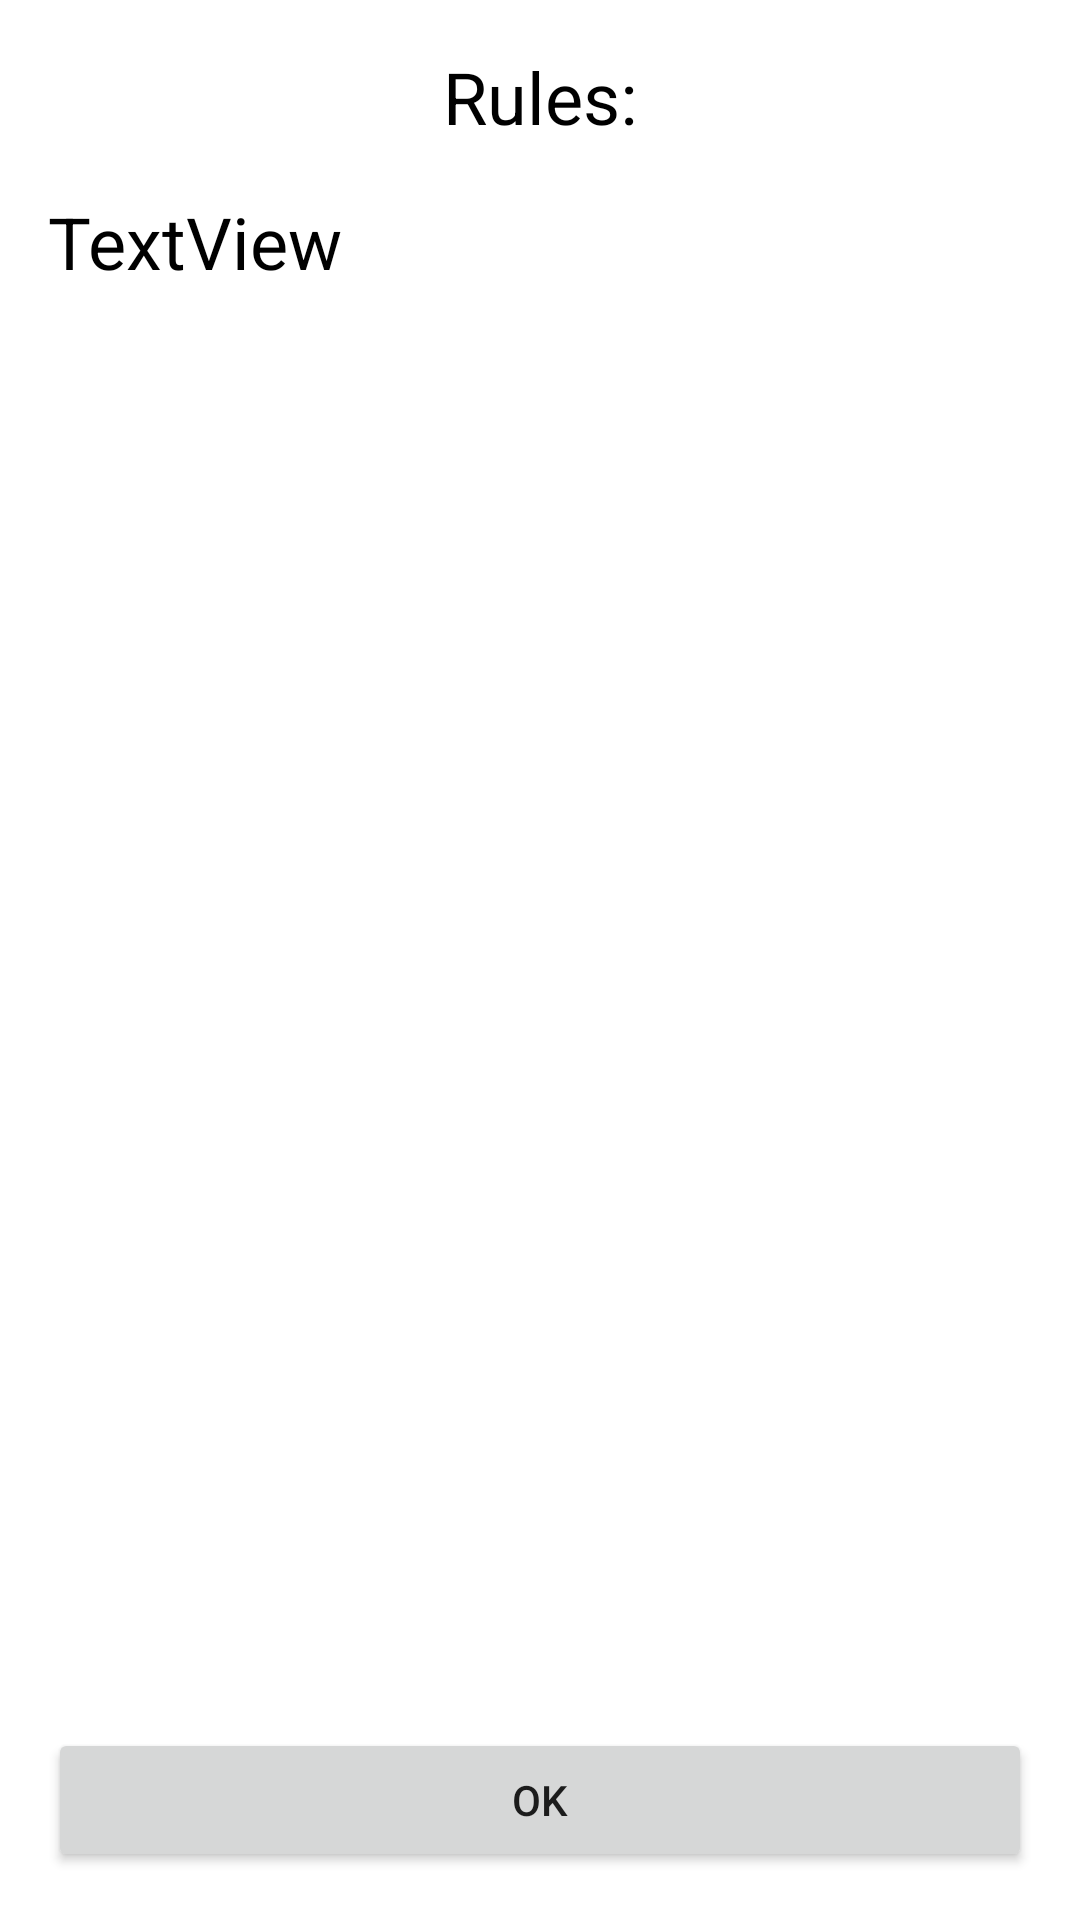

Produce the Android XML layout that renders to this screen, including the resource entries it uses.
<!-- AndroidManifest.xml: application theme Theme.Wearetired -->
<!-- res/layout/activity_rules.xml -->
<?xml version="1.0" encoding="utf-8"?>
<androidx.constraintlayout.widget.ConstraintLayout xmlns:android="http://schemas.android.com/apk/res/android"
    xmlns:app="http://schemas.android.com/apk/res-auto"
    xmlns:tools="http://schemas.android.com/tools"
    android:layout_width="match_parent"
    android:layout_height="match_parent"
    tools:context=".activities.RulesActivity">

    <Button
        android:id="@+id/buttonOk"
        android:layout_width="0dp"
        android:layout_height="wrap_content"
        android:layout_margin="16dp"
        android:text="ok"
        app:layout_constraintBottom_toBottomOf="parent"
        app:layout_constraintEnd_toEndOf="parent"
        app:layout_constraintStart_toStartOf="parent" />

    <TextView
        android:id="@+id/textViewRules"
        android:layout_width="0dp"
        android:layout_height="0dp"
        android:layout_margin="16dp"
        android:scrollbars="vertical"
        android:text="TextView"
        android:textColor="#000000"
        android:textSize="24dp"
        app:layout_constraintBottom_toTopOf="@+id/buttonOk"
        app:layout_constraintEnd_toEndOf="parent"
        app:layout_constraintStart_toStartOf="parent"
        app:layout_constraintTop_toBottomOf="@+id/textView4" />

    <TextView
        android:id="@+id/textView4"
        android:layout_width="wrap_content"
        android:layout_height="wrap_content"
        android:layout_marginTop="16dp"
        android:text="Rules:"
        android:textColor="#000000"
        android:textSize="24dp"
        app:layout_constraintEnd_toEndOf="parent"
        app:layout_constraintStart_toStartOf="parent"
        app:layout_constraintTop_toTopOf="parent" />
</androidx.constraintlayout.widget.ConstraintLayout>
<!-- resources referenced by this layout -->
<resources>
  <style name="Theme.Wearetired" parent="Theme.MaterialComponents.DayNight.DarkActionBar">
          
          <item name="colorPrimary">@color/purple_500</item>
          <item name="colorPrimaryVariant">@color/purple_700</item>
          <item name="colorOnPrimary">@color/white</item>
          
          <item name="colorSecondary">@color/teal_200</item>
          <item name="colorSecondaryVariant">@color/teal_700</item>
          <item name="colorOnSecondary">@color/black</item>
          
          <item name="android:statusBarColor" tools:targetApi="l">?attr/colorPrimaryVariant</item>
          
      </style>
  <!-- not gathered from this repository: default colours our renderer supplied (Android Studio template values) -->
  <color name="purple_500">#FF6200EE</color>
  <color name="purple_700">#FF3700B3</color>
  <color name="teal_200">#FF03DAC5</color>
  <color name="teal_700">#FF018786</color>
  <color name="black">#FF000000</color>
  <color name="white">#FFFFFFFF</color>
</resources>
